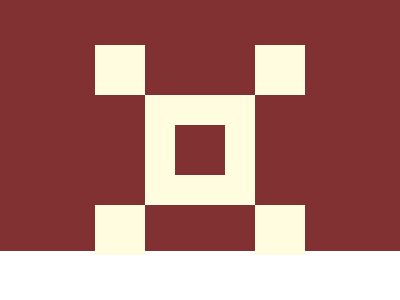

Give the HTML and CSS whose rendering is this image.

<!-- file: day1.html -->
<!DOCTYPE html>
<html lang="en">
  <head>
    <meta charset="UTF-8" />
    <meta name="viewport" content="width=device-width, initial-scale=1.0" />
    <title>Document</title>
    <link rel="stylesheet" href="day1.css" />
  </head>
  <body>
    <div class="main">
      <div class="container">
        <div class="top">
          <div class="top1"></div>
          <div class="top2"></div>
        </div>
        <div class="mid"></div>
        <div class="bottom">
          <div class="bottom1"></div>
          <div class="bottom2"></div>
        </div>
      </div>
    </div>

    <!-- OBJECTIVE -->
    <!-- Write HTML/CSS in this editor and replicate the given target image in the least code possible. What you write here, renders as it is -->

    <!-- SCORING -->
    <!-- The score is calculated based on the number of characters you use (this comment included :P) and how close you replicate the image. Read the FAQS (https://cssbattle.dev/faqs) for more info. -->

    <!-- IMPORTANT: remove the comments before submitting -->
  </body>
</html>


/* file: day1.css */
* {
  padding: 0;
  margin : 0;
}

.main {
  width: 100%;
  height: 100%;
  background: #813131;
  padding-top: 2.8rem;
}

.container{
  width: 210px;
  height: 206px;
  margin: auto;
}
.top,.bottom{
display: flex;
justify-content: space-between;
}

.top1, .top2,.bottom1,.bottom2{
  width: 50px;
  height: 50px;
 background: #fffcdf;
}

.mid {
  width: 50px;
  margin: auto;
  height: 50px;
  border: 30px solid #fffcdf;
}
